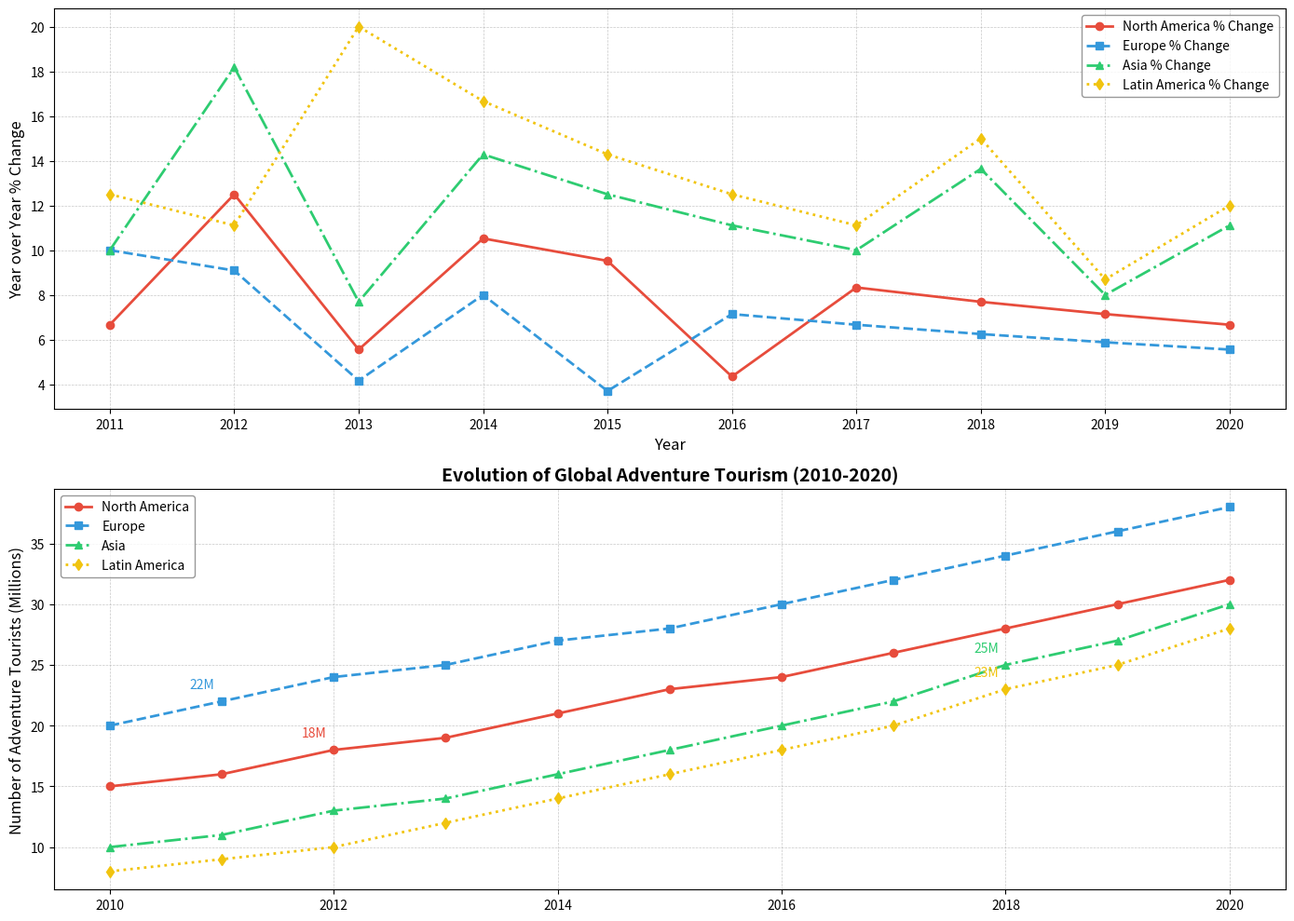

This chart was generated by the following Python code:
import matplotlib.pyplot as plt
import numpy as np
from matplotlib.ticker import MaxNLocator

# Years from 2010 to 2020
years = np.arange(2010, 2021)

# Adventure tourism data (in millions) for different regions over the years
north_america = np.array([15, 16, 18, 19, 21, 23, 24, 26, 28, 30, 32])
europe = np.array([20, 22, 24, 25, 27, 28, 30, 32, 34, 36, 38])
asia = np.array([10, 11, 13, 14, 16, 18, 20, 22, 25, 27, 30])
latin_america = np.array([8, 9, 10, 12, 14, 16, 18, 20, 23, 25, 28])

# Calculate the percentage change year over year
percent_change_na = np.diff(north_america) / north_america[:-1] * 100
percent_change_eu = np.diff(europe) / europe[:-1] * 100
percent_change_asia = np.diff(asia) / asia[:-1] * 100
percent_change_la = np.diff(latin_america) / latin_america[:-1] * 100

# Create a figure with two subplots
fig, axs = plt.subplots(2, 1, figsize=(14, 10))

# Second subplot: Year over year percentage change (now the first subplot)
axs[0].plot(years[1:], percent_change_na, label='North America % Change', marker='o', color='#e74c3c', linestyle='-', linewidth=2)
axs[0].plot(years[1:], percent_change_eu, label='Europe % Change', marker='s', color='#3498db', linestyle='--', linewidth=2)
axs[0].plot(years[1:], percent_change_asia, label='Asia % Change', marker='^', color='#2ecc71', linestyle='-.', linewidth=2)
axs[0].plot(years[1:], percent_change_la, label='Latin America % Change', marker='d', color='#f1c40f', linestyle=':', linewidth=2)

axs[0].set_xlabel("Year", fontsize=12)
axs[0].set_ylabel("Year over Year % Change", fontsize=12)
axs[0].legend(loc='upper right', fontsize=10, edgecolor='gray')
axs[0].grid(True, linestyle='--', linewidth=0.5, alpha=0.7)
axs[0].xaxis.set_major_locator(MaxNLocator(integer=True))

# First subplot: Original line plot with enhancements (now the second subplot)
axs[1].plot(years, north_america, label='North America', marker='o', color='#e74c3c', linestyle='-', linewidth=2)
axs[1].plot(years, europe, label='Europe', marker='s', color='#3498db', linestyle='--', linewidth=2)
axs[1].plot(years, asia, label='Asia', marker='^', color='#2ecc71', linestyle='-.', linewidth=2)
axs[1].plot(years, latin_america, label='Latin America', marker='d', color='#f1c40f', linestyle=':', linewidth=2)

# Annotate each region's significant data point
for region, color, data in zip(
    ['North America', 'Europe', 'Asia', 'Latin America'],
    ['#e74c3c', '#3498db', '#2ecc71', '#f1c40f'],
    [north_america, europe, asia, latin_america]
):
    turning_point_index = np.argmax(np.diff(data))
    axs[1].annotate(f"{data[turning_point_index + 1]}M",
                    (years[turning_point_index + 1], data[turning_point_index + 1]),
                    textcoords="offset points", xytext=(-15,10), ha='center', color=color)

axs[1].set_title("Evolution of Global Adventure Tourism (2010-2020)", fontsize=14, fontweight='bold')
axs[1].set_ylabel("Number of Adventure Tourists (Millions)", fontsize=12)
axs[1].legend(loc='upper left', fontsize=10, edgecolor='gray')
axs[1].grid(True, linestyle='--', linewidth=0.5, alpha=0.7)
axs[1].xaxis.set_major_locator(MaxNLocator(integer=True))

# Adjust layout to prevent overlap
plt.tight_layout()

# Display the chart
plt.show()
